Run: headless pygame with SDL's dummy video driver; simulated clock (each Clock.tick advances the game by its frame time, no real sleeping); random seed 0; keys injected as events and as key.get_pressed() state; no mouse input.
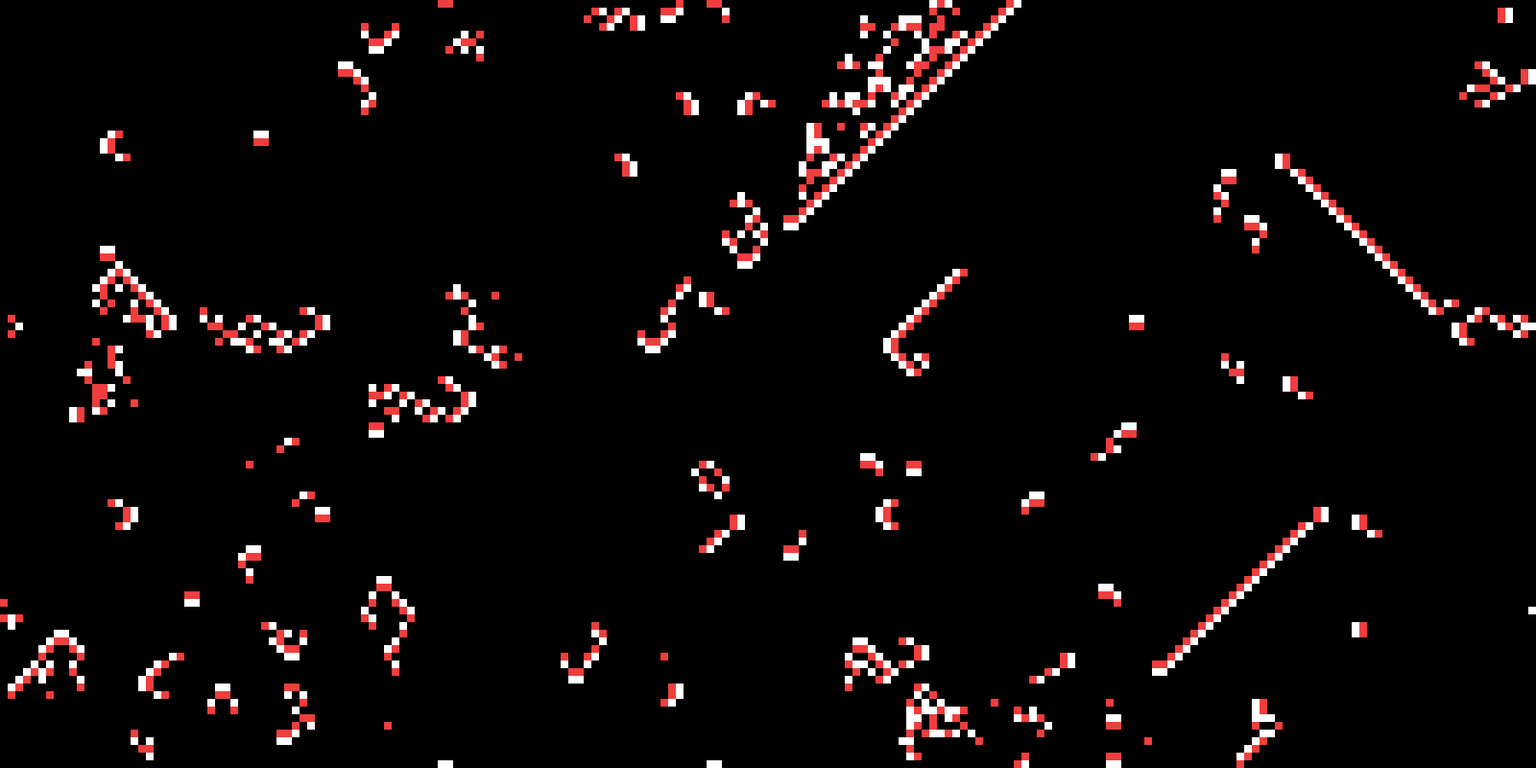
Frame 1 of 4 · flips 1–60 · no input
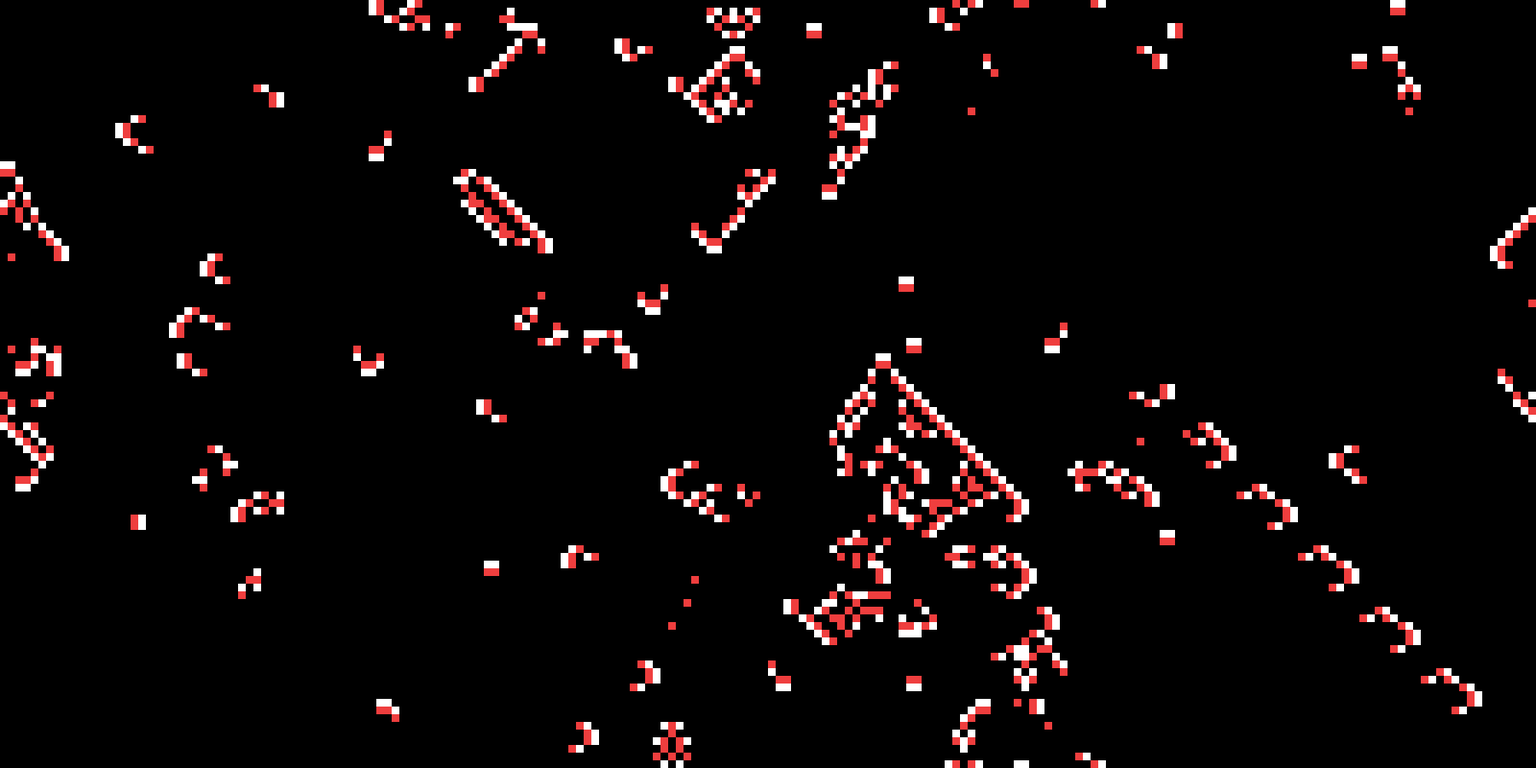
Frame 2 of 4 · flips 61–180 · tapped SPACE, RETURN · held RIGHT (→), D
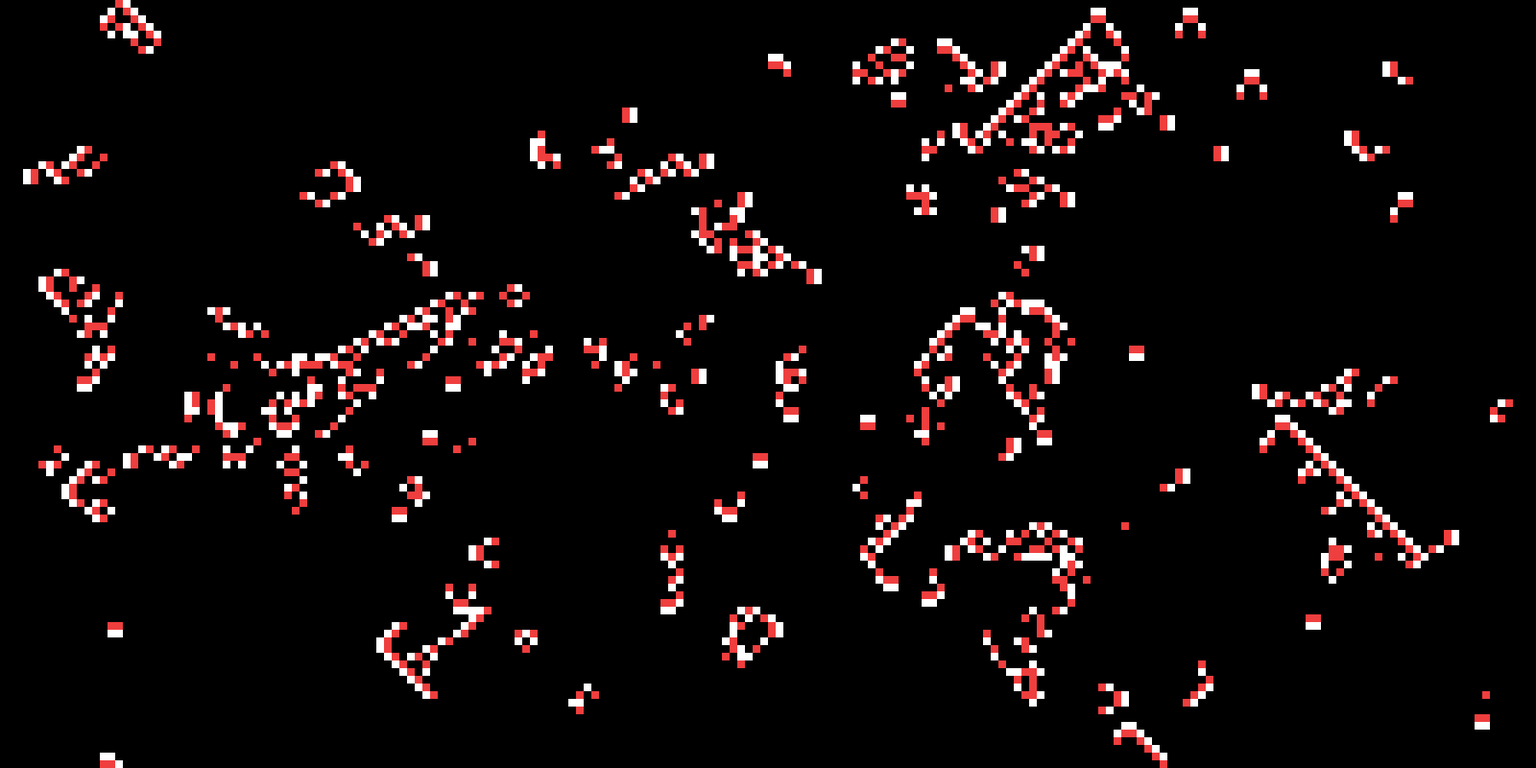
Frame 3 of 4 · flips 181–300 · held DOWN (↓), S
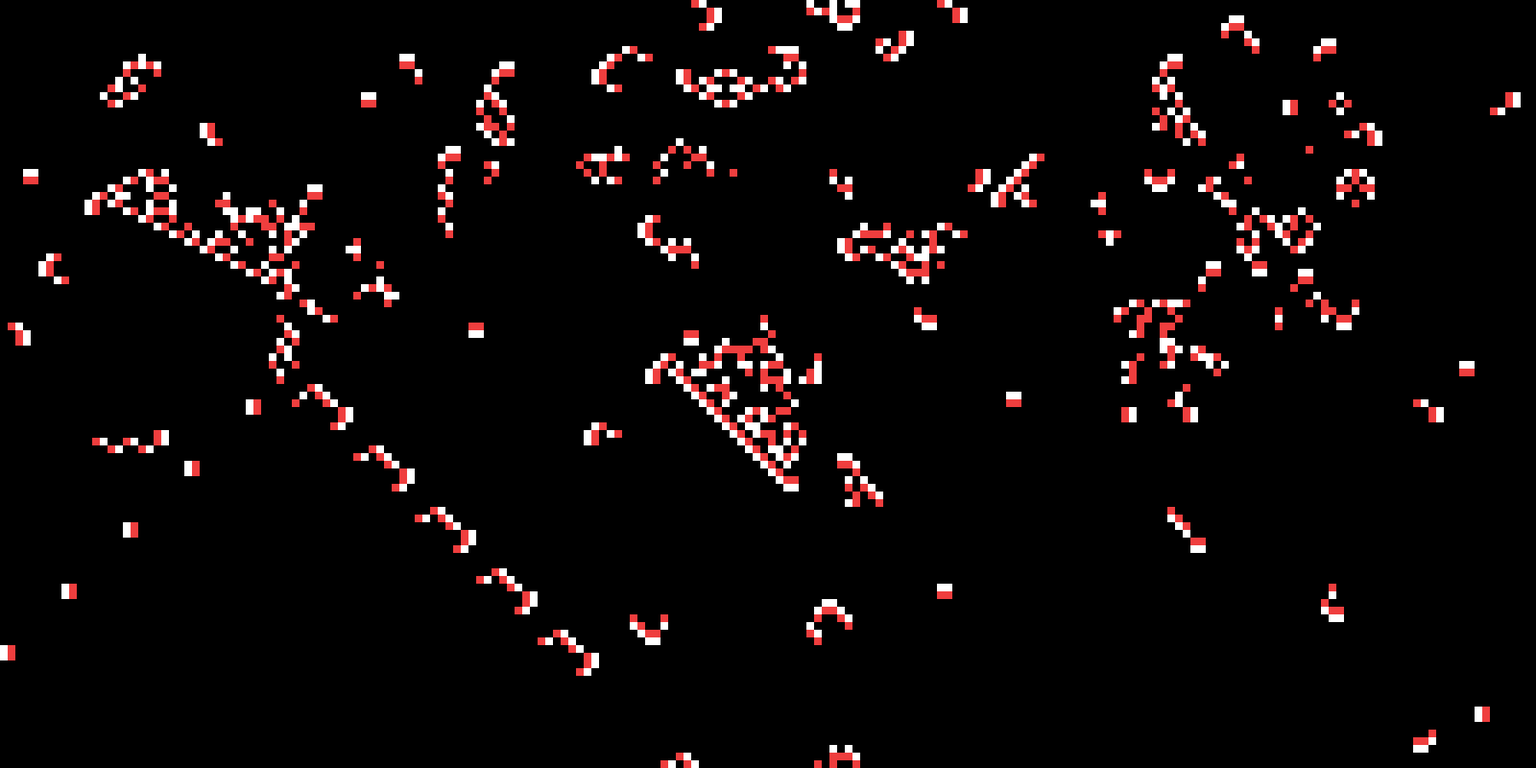
Frame 4 of 4 · flips 301–420 · held LEFT (←), A, UP (↑), W

The pygame program that drew these frames:

#Brian's Brain Cellular Automaton
#eveloped by Fraser Love on 13/11/18
#Dependencies: Pygame
#Improvements
#- Modulus wrapping added to allow ant to travel across the edges of the plane
#"""
import pygame, sys, random, time
from pygame.locals import *

grid_size = (200, 100)              # Sets the size of the grid
cell_size = 9                       # Sets the drawn size of each cell
frame_rate = 50

def randomise(cells):
    for i in range(grid_size[0]):
        for j in range(grid_size[1]):
            cells[i][j] = random.randrange(0,3)
    return cells

def initialise():
    pygame.init()
    display = pygame.display.set_mode((grid_size[0]*cell_size, grid_size[1]*cell_size))
    display.fill(pygame.Color("black"))
    clock = pygame.time.Clock()
    cells = [[0 for y in range(grid_size[1])] for x in range(grid_size[0])]
    cells = randomise(cells)
    return display, clock, cells

def next_gen(cells):
    new = [[0 for y in range(grid_size[1])] for x in range(grid_size[0])]
    for i in range(grid_size[0]):
        for j in range(grid_size[1]):
            if cells[i][j] == 0:
                alive = 0
                for k in range(-1,2):
                    for l in range(-1,2):
                        if cells[(i+k) % grid_size[0]][(j+l)% grid_size[1]] == 1:
                            alive += 1
                if alive == 2:
                    new[i][j] = 1
            elif cells[i][j] == 1:
                new[i][j] = 2
            elif cells[i][j] == 2:
                new[i][j] = 0
    return new

def update_cells(new, cells):
    for i in range(grid_size[0]):
        for j in range(grid_size[1]):
            cells[i][j] = new[i][j]
    return cells

def draw(display, generation, start_time, cells):
    display.fill(pygame.Color("black"))
    pygame.display.set_caption('Brians Brain: Generation {}  Time: {}  MeanGensPerSecond: {}'.format(str(generation), round(time.time() - start_time,2), round(generation/round(time.time() - start_time,2),2)))
    for i in range(grid_size[0]):
        for j in range(grid_size[1]):
            if cells[i][j] == 1:
                pygame.draw.rect(display, (255,255,255), (i*cell_size,j*cell_size,cell_size,cell_size), 0)
            elif cells[i][j] == 2:
                pygame.draw.rect(display, (239,62,62), (i*cell_size,j*cell_size,cell_size,cell_size), 0)
    pygame.display.update()

def game_loop(display, clock, cells):
    start_time = time.time()
    time.sleep(0.1)
    generation = 0
    while True:
        generation += 1
        for event in pygame.event.get():
            if event.type == pygame.QUIT:
                pygame.quit(); sys.exit();
        new = next_gen(cells)
        cells = update_cells(new, cells)
        draw(display, generation, start_time, cells)
        clock.tick(frame_rate)

def main():
    display, clock, cells = initialise()
    game_loop(display, clock, cells)

main()
